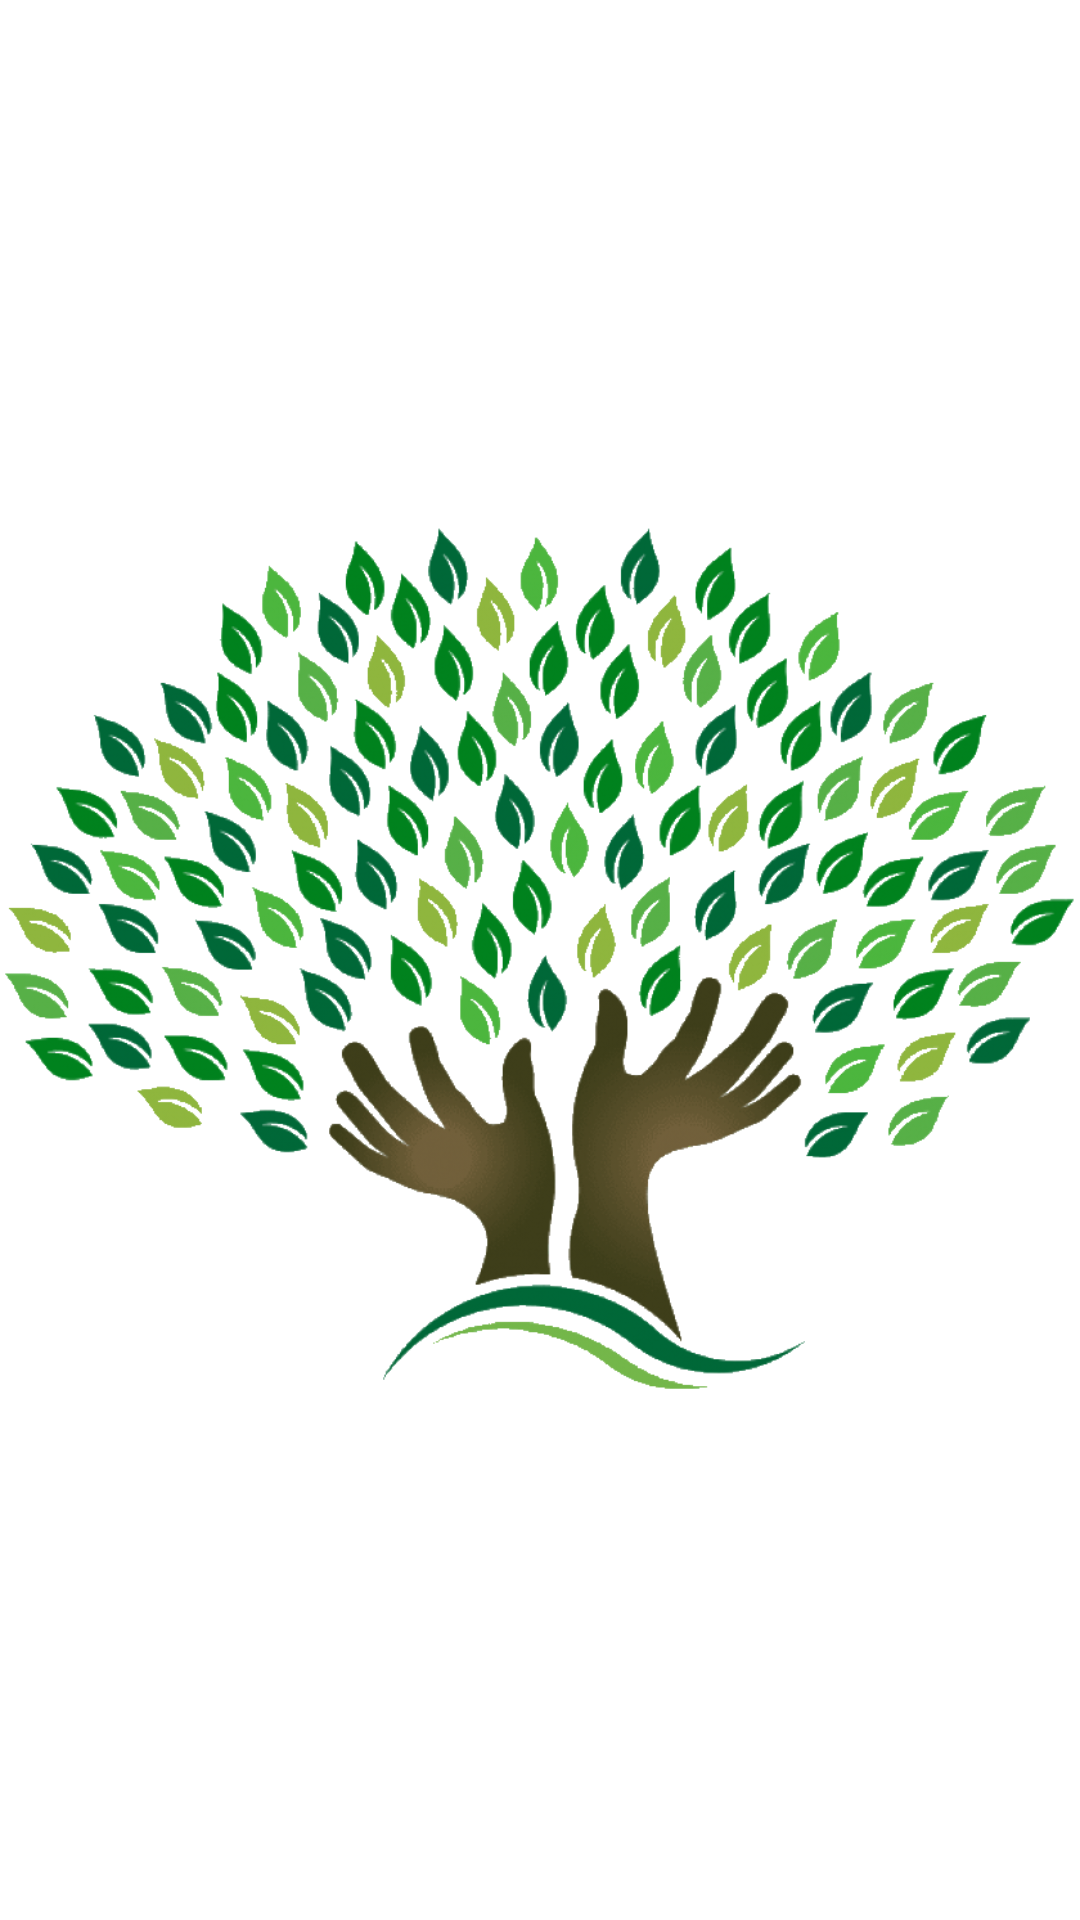

Write the Android layout XML for this screen, with the resource values it uses.
<!-- AndroidManifest.xml: application theme Theme.MyPostApi -->
<!-- res/layout/activity_splash.xml -->
<?xml version="1.0" encoding="utf-8"?>
<androidx.constraintlayout.widget.ConstraintLayout xmlns:android="http://schemas.android.com/apk/res/android"
    xmlns:app="http://schemas.android.com/apk/res-auto"
    xmlns:tools="http://schemas.android.com/tools"
    android:layout_width="match_parent"
    android:layout_height="match_parent"
    tools:context=".Acivity.SplashActivity">

    <com.google.android.material.imageview.ShapeableImageView
        android:id="@+id/splashsreen"
        android:layout_width="@dimen/dimens_0dp"
        android:layout_height="wrap_content"
        android:layout_marginStart="@dimen/dimens_30dp"
        android:layout_marginEnd="@dimen/dimens_30dp"
        android:src="@drawable/logo"
        app:layout_constraintBottom_toBottomOf="parent"
        app:layout_constraintEnd_toEndOf="parent"
        app:layout_constraintStart_toStartOf="parent"
        app:layout_constraintTop_toTopOf="parent"
        />

</androidx.constraintlayout.widget.ConstraintLayout>
<!-- resources referenced by this layout -->
<resources>
  <!-- drawable logo: png bitmap (drawable-v24, 310831 bytes) -->
  <style name="Theme.MyPostApi" parent="Theme.MaterialComponents.DayNight.DarkActionBar">
          
          <item name="colorPrimary">@color/purple_500</item>
          <item name="colorPrimaryVariant">@color/purple_700</item>
          <item name="colorOnPrimary">@color/white</item>
          
          <item name="colorSecondary">@color/teal_200</item>
          <item name="colorSecondaryVariant">@color/teal_700</item>
          <item name="colorOnSecondary">@color/black</item>
          
          <item name="android:statusBarColor">?attr/colorPrimaryVariant</item>
          
      </style>
  <color name="purple_500">#FF6200EE</color>
  <color name="purple_700">#FF3700B3</color>
  <color name="white">#FFFFFFFF</color>
  <color name="teal_200">#FF03DAC5</color>
  <color name="teal_700">#FF018786</color>
  <color name="black">#FF000000</color>
</resources>
